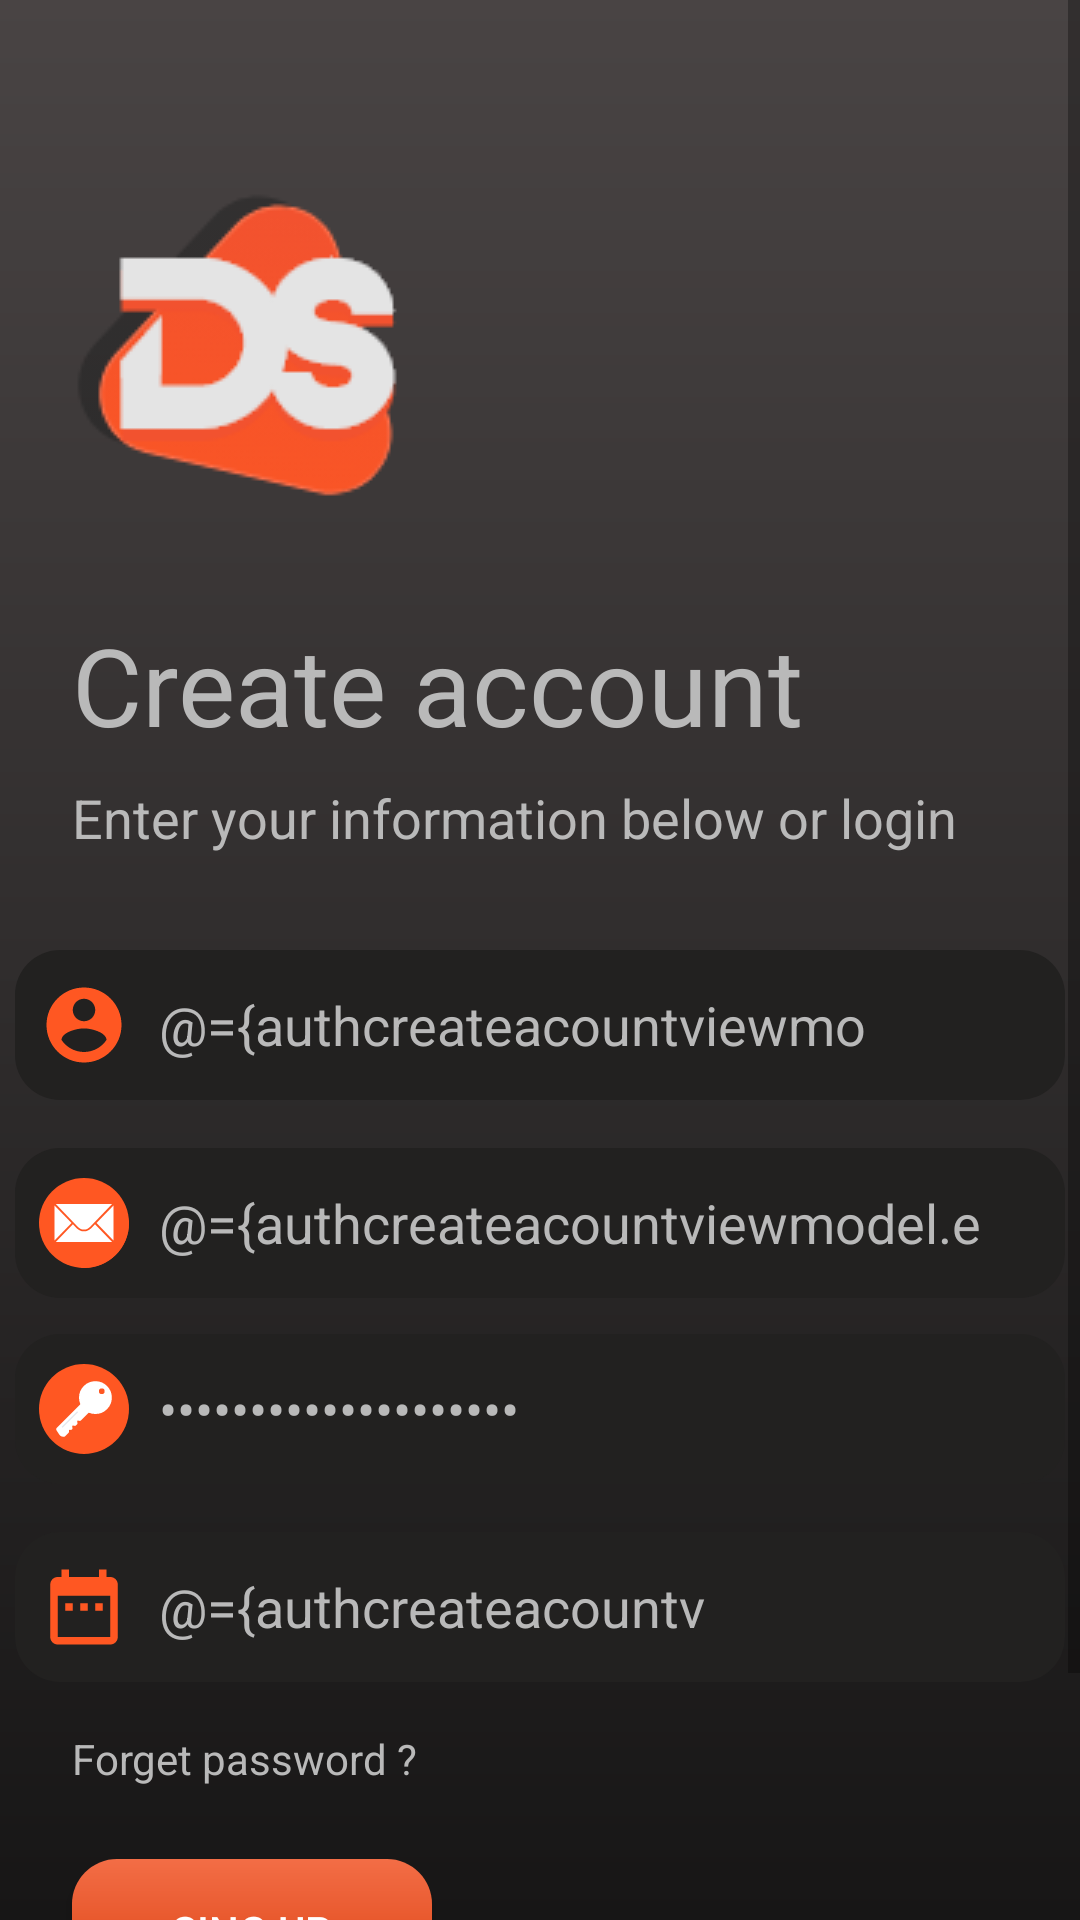

Here is an Android app screen rendered from its layout file. Give the layout XML and the strings, colors and styles it references.
<!-- AndroidManifest.xml: application theme AppTheme -->
<!-- res/layout/fragment_auth_createacount.xml -->
<?xml version="1.0" encoding="utf-8"?>
<layout xmlns:android="http://schemas.android.com/apk/res/android"
    xmlns:app="http://schemas.android.com/apk/res-auto"
    xmlns:tools="http://schemas.android.com/tools">

    <data>

        <variable
            name="authcreateacountviewmodel"
            type="com.app.final_kumar_shubham.authentication.createacount.AuthCreateAcountViewModel" />
    </data>
    <ScrollView
        android:layout_width="match_parent"
        android:layout_height="match_parent"
        android:fillViewport="true"
        tools:context=".authentication.signin.AuthSingIn"
        android:background="@drawable/gradient_black_white">


    <androidx.constraintlayout.widget.ConstraintLayout
        android:layout_width="match_parent"
        android:layout_height="match_parent"
        >


        <ImageView
            android:id="@+id/imageView4"
            android:layout_width="wrap_content"
            android:layout_height="wrap_content"
            android:layout_marginStart="8dp"
            android:layout_marginTop="32dp"
            android:contentDescription="@string/main"
            android:src="@drawable/app_logo_ds"
            app:layout_constraintStart_toStartOf="parent"
            app:layout_constraintTop_toTopOf="parent" />

        <TextView
            android:id="@+id/tv_signin"
            android:layout_width="wrap_content"
            android:layout_height="wrap_content"
            android:layout_marginStart="24dp"
            android:layout_marginTop="32dp"
            android:text="Create account"
            android:textColor="@color/grey_color"
            android:textSize="36sp"
            app:layout_constraintStart_toStartOf="parent"
            app:layout_constraintTop_toBottomOf="@+id/imageView4" />

        <TextView
            android:id="@+id/tv_join"
            android:layout_width="wrap_content"
            android:layout_height="wrap_content"
            android:layout_marginStart="24dp"
            android:layout_marginTop="8dp"
            android:text="Enter your information below or login"
            android:textColor="@color/grey_color"
            android:textSize="18sp"
            app:layout_constraintStart_toStartOf="parent"
            app:layout_constraintTop_toBottomOf="@+id/tv_signin" />

        <EditText
            android:id="@+id/et_name_aut_craete_acount_frag"
            android:layout_width="350dp"
            android:layout_height="50dp"
            android:layout_marginStart="24dp"
            android:layout_marginTop="32dp"
            android:layout_marginEnd="24dp"
            android:textColor="@color/grey_color"
            android:background="@drawable/draw_solid_btn_black"
            android:drawableStart="@drawable/ic_account_circle_black_24dp"
            android:drawablePadding="10dp"
            android:text="@={authcreateacountviewmodel.userName}"
            android:hint="User name"
            android:inputType="textPersonName"
            android:maxLength="25"
            android:paddingStart="8dp"
            android:textColorHint="@color/grey_color"
            app:layout_constraintEnd_toEndOf="parent"
            app:layout_constraintStart_toStartOf="parent"
            app:layout_constraintTop_toBottomOf="@+id/tv_join"
            tools:ignore="RtlSymmetry,TextFields" />

        <EditText
            android:id="@+id/et_email_aut_craete_acount_frag"
            android:layout_width="350dp"
            android:layout_height="50dp"
            android:layout_marginStart="24dp"
            android:layout_marginTop="16dp"
            android:layout_marginEnd="24dp"
            android:background="@drawable/draw_solid_btn_black"
            android:drawableStart="@drawable/ic_email"
            android:drawablePadding="10dp"
            android:hint="@string/email"
            android:inputType="textPersonName"
            android:maxLength="30"
            android:paddingStart="8dp"
            android:text="@={authcreateacountviewmodel.email}"
            android:textColor="@color/grey_color"
            android:textColorHint="@color/grey_color"
            app:layout_constraintEnd_toEndOf="parent"
            app:layout_constraintStart_toStartOf="parent"
            app:layout_constraintTop_toBottomOf="@+id/et_name_aut_craete_acount_frag"
            tools:ignore="RtlSymmetry,TextFields" />

        <EditText
            android:id="@+id/et_password_aut_craete_acount_frag"
            android:layout_width="350dp"
            android:layout_height="50dp"
            android:layout_marginStart="24dp"
            android:layout_marginTop="12dp"
            android:layout_marginEnd="24dp"
            android:background="@drawable/draw_solid_btn_black"
            android:drawableStart="@drawable/ic_key"
            android:drawablePadding="10dp"
            android:hint="@string/password"
            android:inputType="textPassword"
            android:maxLength="20"
            android:paddingStart="8dp"
            android:text="@={authcreateacountviewmodel.password}"
            android:textColor="@color/grey_color"
            android:textColorHint="@color/grey_color"
            app:layout_constraintEnd_toEndOf="parent"
            app:layout_constraintStart_toStartOf="parent"
            app:layout_constraintTop_toBottomOf="@+id/et_email_aut_craete_acount_frag"
            tools:ignore="RtlSymmetry" />

        <EditText
            android:id="@+id/et_date_creat_account_frag"
            android:layout_width="350dp"
            android:layout_height="50dp"
            android:layout_marginStart="24dp"
            android:layout_marginTop="16dp"
            android:layout_marginEnd="24dp"
            android:background="@drawable/draw_solid_btn_black"
            android:drawableStart="@drawable/ic_date_range_black_24dp"
            android:drawablePadding="10dp"
            android:hint="Date"
            android:maxLength="20"
            android:paddingStart="8dp"
            android:text="@={authcreateacountviewmodel.dob}"
            android:textColor="@color/grey_color"
            android:textColorHint="@color/grey_color"
            app:layout_constraintEnd_toEndOf="parent"
            app:layout_constraintStart_toStartOf="parent"
            app:layout_constraintTop_toBottomOf="@+id/et_password_aut_craete_acount_frag"
            tools:ignore="RtlSymmetry" />

        <TextView
            android:id="@+id/tv_forget_Password_aut_signin"
            android:layout_width="wrap_content"
            android:layout_height="wrap_content"
            android:layout_marginStart="24dp"
            android:layout_marginTop="16dp"
            android:text="@string/forget_password"
            android:textColor="@color/grey_color"
            app:layout_constraintStart_toStartOf="parent"
            app:layout_constraintTop_toBottomOf="@+id/et_date_creat_account_frag" />

        <Button
            android:id="@+id/btn_signin_auth_sign_fragment"
            android:layout_width="120dp"
            android:layout_height="wrap_content"
            android:layout_marginTop="24dp"
            android:background="@drawable/draw_solid_btn_orange"
            android:drawableEnd="@drawable/ic_arrow_forward_black_24dp"
            android:onClick="@{()->authcreateacountviewmodel.onClickSignup()}"
            android:padding="10dp"
            android:text="Sing Up"
            android:textColor="@color/color_white"
            app:layout_constraintStart_toStartOf="@+id/tv_forget_Password_aut_signin"
            app:layout_constraintTop_toBottomOf="@+id/tv_forget_Password_aut_signin" />

        <TextView
            android:id="@+id/tv_dont_have_acount"
            android:layout_width="wrap_content"
            android:layout_height="wrap_content"
            android:layout_marginStart="118dp"
            android:layout_marginTop="32dp"
            android:layout_marginBottom="16dp"
            android:text="Already have acount ?"
            android:textColor="@color/grey_color"
            app:layout_constraintBottom_toBottomOf="parent"
            app:layout_constraintStart_toStartOf="parent"
            app:layout_constraintTop_toBottomOf="@+id/btn_signin_auth_sign_fragment"
            app:layout_constraintVertical_bias="0.0" />

        <TextView
            android:id="@+id/tv_create_acount_auth_signin_frag"
            android:layout_width="wrap_content"
            android:layout_height="wrap_content"
            android:layout_marginStart="8dp"
            android:layout_marginTop="32dp"
            android:onClick="@{() -> authcreateacountviewmodel.onClickSignIn()}"
            android:text="Sign In"
            android:textColor="@color/color_basic_orange"
            app:layout_constraintStart_toEndOf="@+id/tv_dont_have_acount"
            app:layout_constraintTop_toBottomOf="@+id/btn_signin_auth_sign_fragment" />
    </androidx.constraintlayout.widget.ConstraintLayout>
    </ScrollView>


</layout>
<!-- resources referenced by this layout -->
<resources>
  <color name="color_basic_orange">#FF5722</color>
  <color name="color_white">#ffff</color>
  <color name="grey_color">#b9b9b9</color>
  <!-- drawable draw_solid_btn_black (drawable) -->
  <?xml version="1.0" encoding="utf-8"?>
  <shape xmlns:android="http://schemas.android.com/apk/res/android">
      <solid android:color="#222120" />
      <corners android:radius="15dp" />
  </shape>
  <!-- drawable draw_solid_btn_orange (drawable) -->
  <?xml version="1.0" encoding="utf-8"?>
  <shape xmlns:android="http://schemas.android.com/apk/res/android">
      <gradient
          android:angle="90"
          android:endColor="#F36D46"
          android:startColor="#DA3E0D"
          android:type="linear" />
      <corners android:radius="15dp" />
      <corners android:radius="15dp"></corners>
  </shape>
  <!-- drawable gradient_black_white (drawable) -->
  <?xml version="1.0" encoding="UTF-8"?>
  <shape xmlns:android="http://schemas.android.com/apk/res/android" android:shape="rectangle" >
  
      <gradient
          android:angle="90"
          android:endColor="#494444"
          android:startColor="#171616"
          android:type="linear" />
  
      <corners
          android:radius="0dp"/>
  
  </shape>
  <!-- drawable ic_account_circle_black_24dp (drawable) -->
  <vector android:height="30dp" android:tint="@color/color_basic_orange"
      android:viewportHeight="24.0" android:viewportWidth="24.0"
      android:width="30dp" xmlns:android="http://schemas.android.com/apk/res/android">
      <path android:fillColor="#FF000000" android:pathData="M12,2C6.48,2 2,6.48 2,12s4.48,10 10,10 10,-4.48 10,-10S17.52,2 12,2zM12,5c1.66,0 3,1.34 3,3s-1.34,3 -3,3 -3,-1.34 -3,-3 1.34,-3 3,-3zM12,19.2c-2.5,0 -4.71,-1.28 -6,-3.22 0.03,-1.99 4,-3.08 6,-3.08 1.99,0 5.97,1.09 6,3.08 -1.29,1.94 -3.5,3.22 -6,3.22z"/>
  </vector>
  <!-- drawable ic_date_range_black_24dp (drawable) -->
  <vector android:height="30dp" android:tint="@color/color_basic_orange"
      android:viewportHeight="24.0" android:viewportWidth="24.0"
      android:width="30dp" xmlns:android="http://schemas.android.com/apk/res/android">
      <path android:fillColor="#FF000000" android:pathData="M9,11L7,11v2h2v-2zM13,11h-2v2h2v-2zM17,11h-2v2h2v-2zM19,4h-1L18,2h-2v2L8,4L8,2L6,2v2L5,4c-1.11,0 -1.99,0.9 -1.99,2L3,20c0,1.1 0.89,2 2,2h14c1.1,0 2,-0.9 2,-2L21,6c0,-1.1 -0.9,-2 -2,-2zM19,20L5,20L5,9h14v11z"/>
  </vector>
  <string name="email">Email</string>
  <string name="forget_password">Forget password ?</string>
  <string name="main">TODO</string>
  <string name="password">Password</string>
  <style name="AppTheme" parent="Theme.AppCompat.Light.NoActionBar">
          
          <item name="colorPrimary">@color/colorPrimary</item>
          <item name="colorPrimaryDark">@color/colorPrimaryDark</item>
          <item name="colorAccent">@color/colorAccent</item>
      </style>
  <color name="colorPrimary">#008577</color>
  <color name="colorPrimaryDark">#FF5722</color>
  <color name="colorAccent">#D81B60</color>
</resources>
